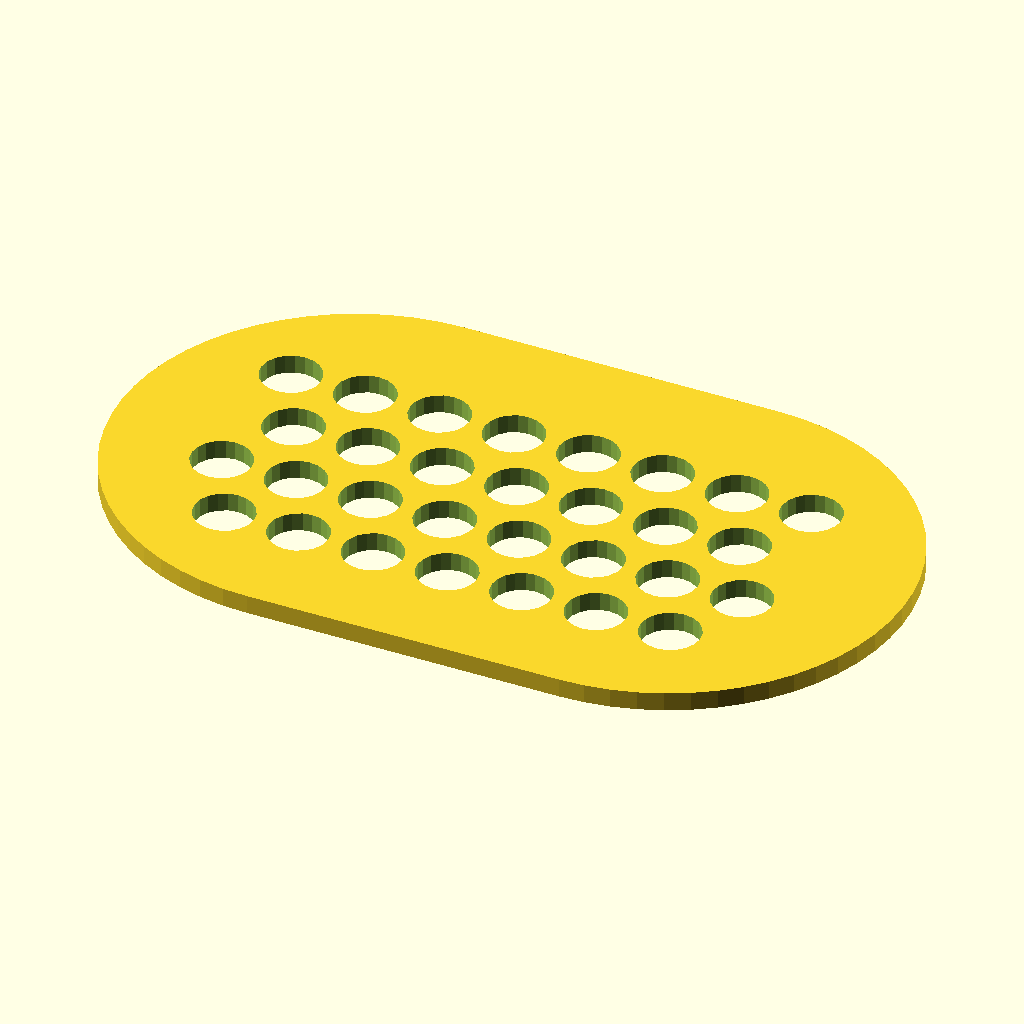
Cell 1 — every parameter at its default value.
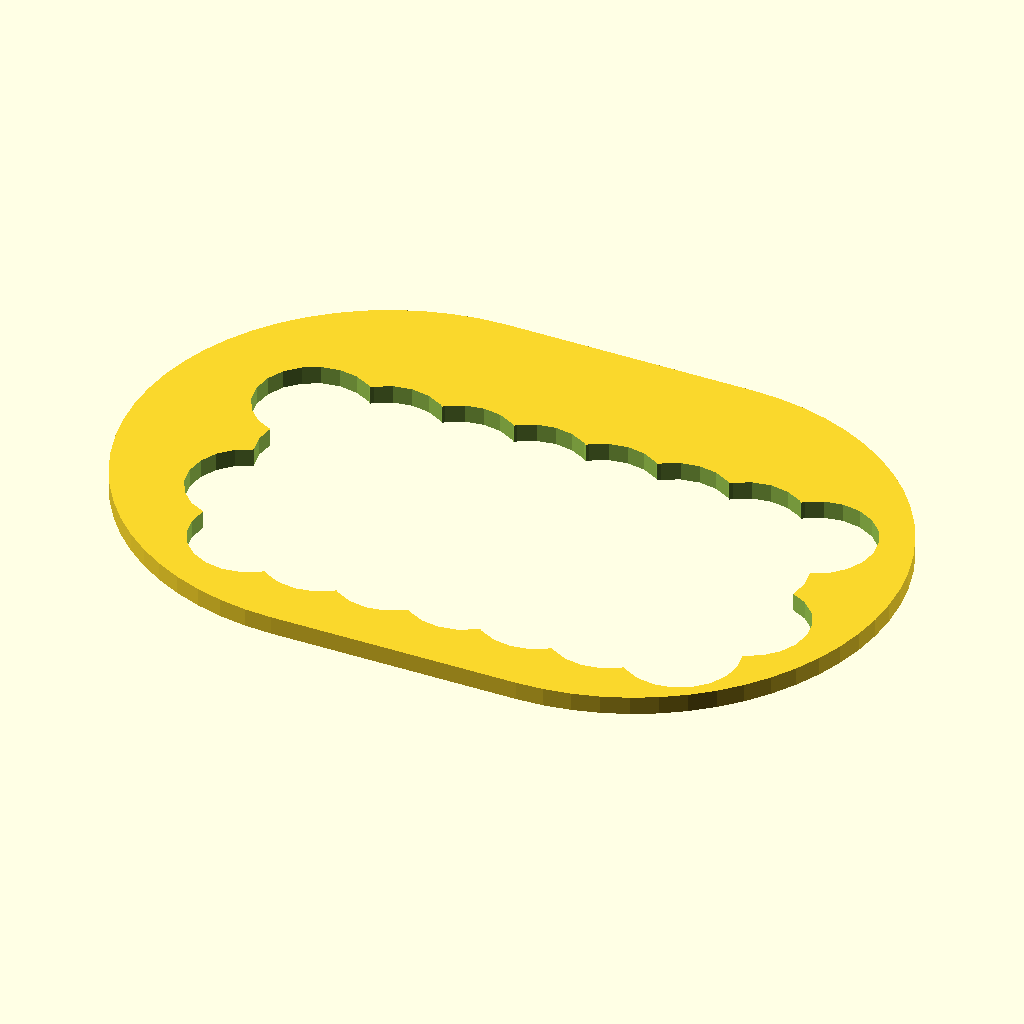
Cell 2 — dia set to 6.36, the other parameters unchanged.
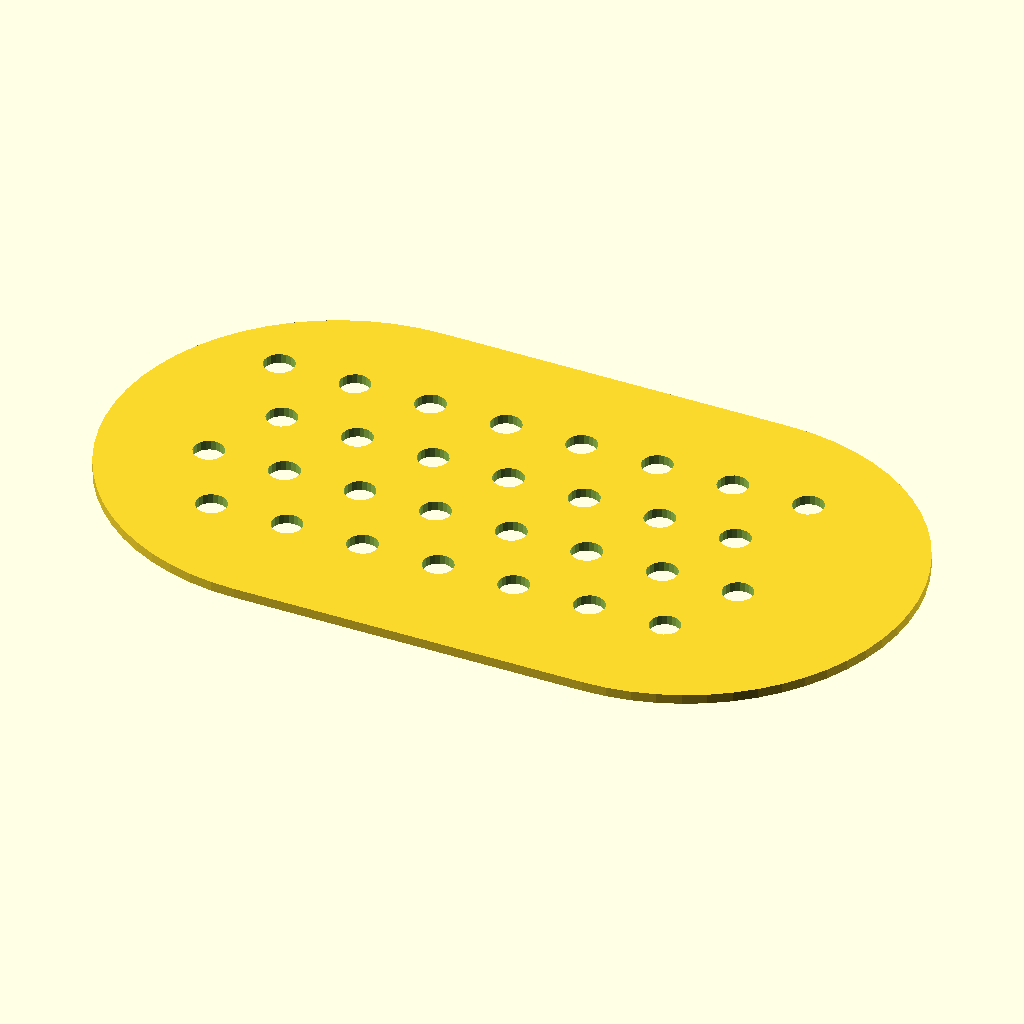
Cell 3: space = 8 (everything else at default).
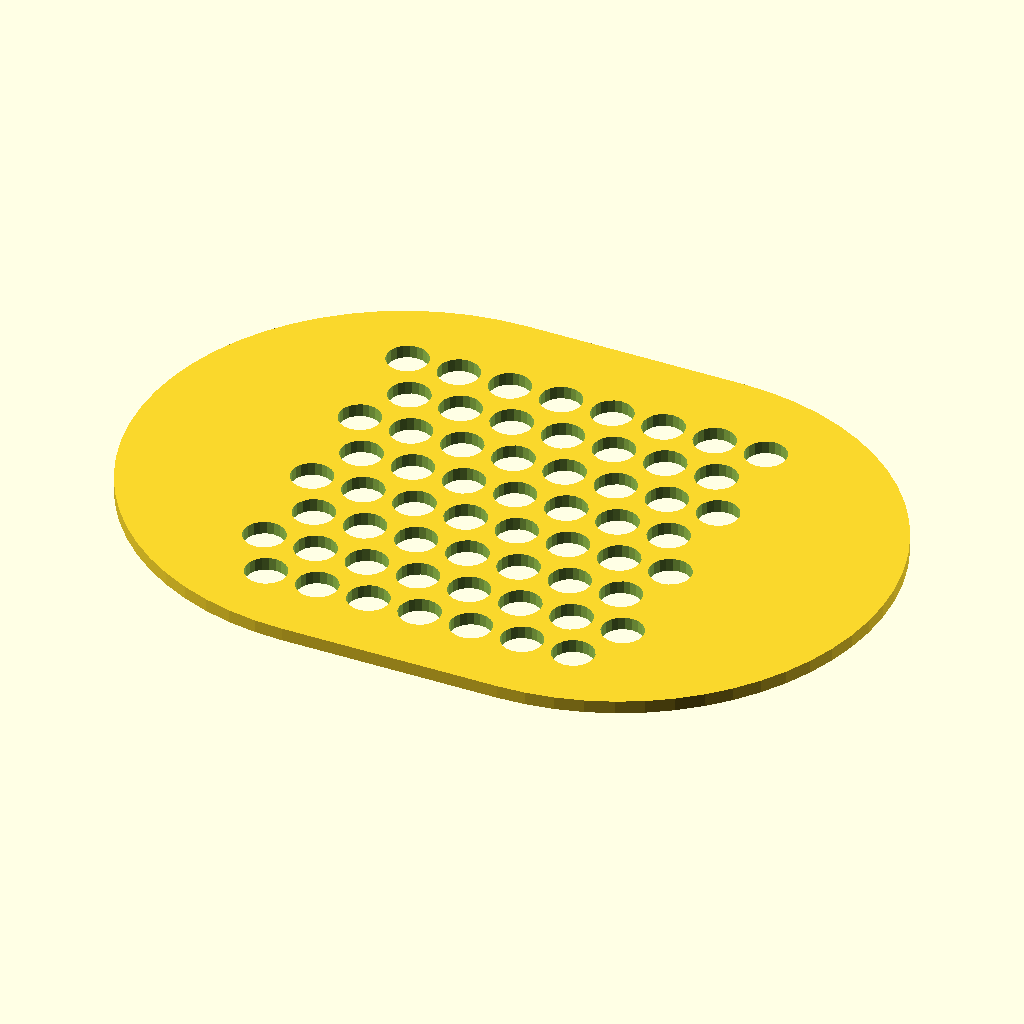
Cell 4: the same model with rows = 8.
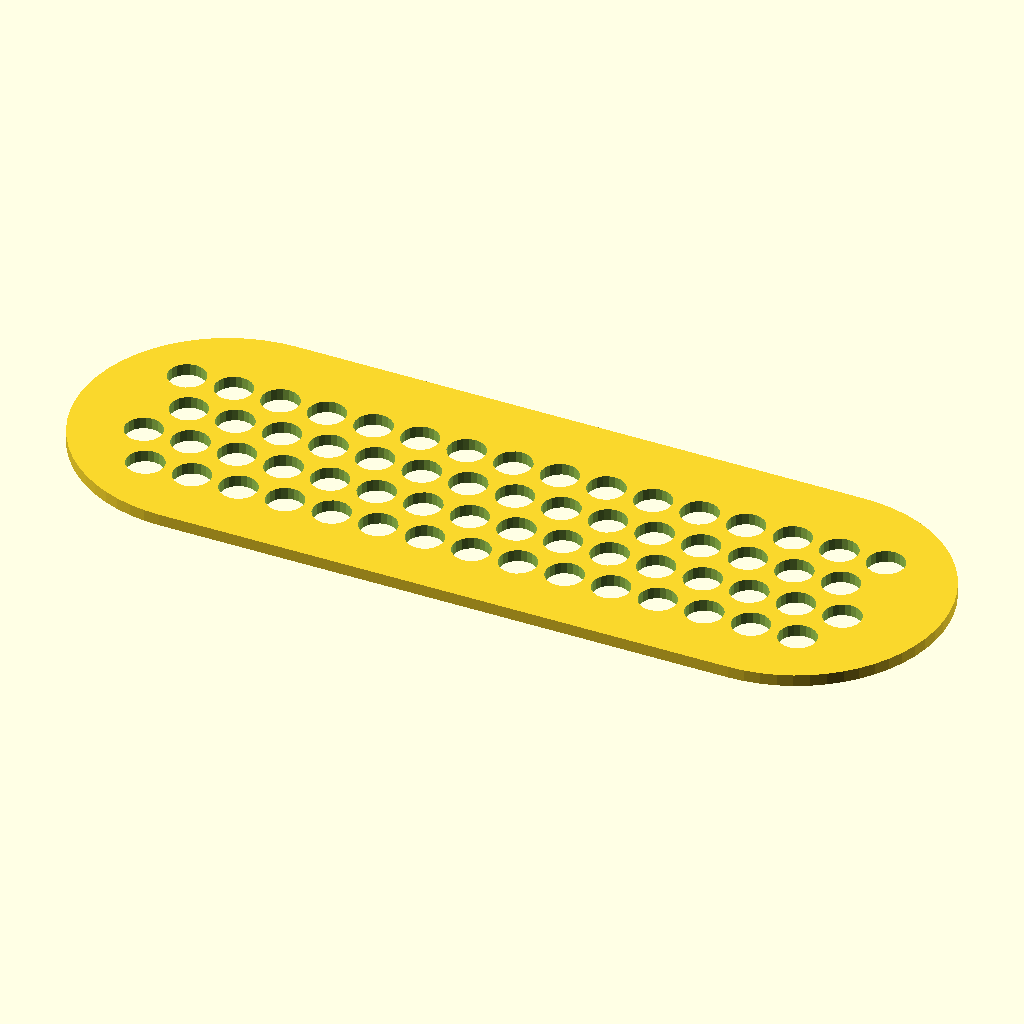
Cell 5: cols = 16 (everything else at default).
All cells are drawn from the same view direction (rotation 55°, 0°, 25°, orthographic, colour scheme Cornfield), but the view is re-fitted for each cell, so position and scale can differ between cells as well as the parameter.
The OpenSCAD source (BrushConnector.scad):
dia=3.18;
space=4;
rows=4;
cols=8;
bigd=(space*(rows+1.5)+dia);
echo(str("BigD: ",bigd));
holes();
module holes() {
difference() {
  hull() {
    translate([space,bigd/2-space*1.5]) circle(d=bigd,$fn=60);
    translate([space*(cols-2)-dia,bigd/2-space*1.5]) circle(d=bigd,$fn=60);
  }
  for(r=[0:rows-1])
    for(c=[0:r%2==0?cols-2:cols-1])
      translate([c*space-(space/2)*(r%2), r*space])
        circle(d=dia,$fn=20);
}
}
module connector() {
  difference() { union() {
    for(xi=[0:5],yi=[0:2])
      if((xi>0&&xi<5)||yi==1)
        translate([xi*5-3,yi*6-0.75,1]) cylinder(d1=4,d2=1,h=2,$fn=30);
    linear_extrude(1)  hull() {
        translate([space,bigd/2-space*1.5]) circle(d=bigd,$fn=60);
        translate([(dia+space)*cols/2-space,bigd/2-space*1.5]) circle(d=bigd,$fn=60);
      }
      translate([-7.5,-5.5,-3]) rcube([34,21,3],10,$fn=40);
    }
    translate([9.5,5]) for(x=[-15.25,15.25],y=[-9.18,9.18]) translate([x,y,-3.01]) cylinder(d=7,h=6,$fn=40);
  }
  
}
module holder() {
  hull() {
    translate([-17,-10.5]) rcube([34,21,3],10,$fn=40);
    translate([0,0,30]) cylinder(d=10,h=1,$fn=40);
  }
  translate([0,0,30]) cylinder(d=10,h=40,$fn=40);
  translate([0,0,70]) sphere(d=10,$fn=40);
}
module rcube(dims,r=2,$fn=20)
{
  linear_extrude(dims[2],convexity=3) hull() {
    for(x=[r,dims[0]-r],y=[r,dims[1]-r])
      translate([x,y]) circle(r=r,$fn=$fn);
  }
}
Parameter table extracted from the source (name, type, default, range or options):
dia: number, default 3.18
space: number, default 4
rows: number, default 4
cols: number, default 8
